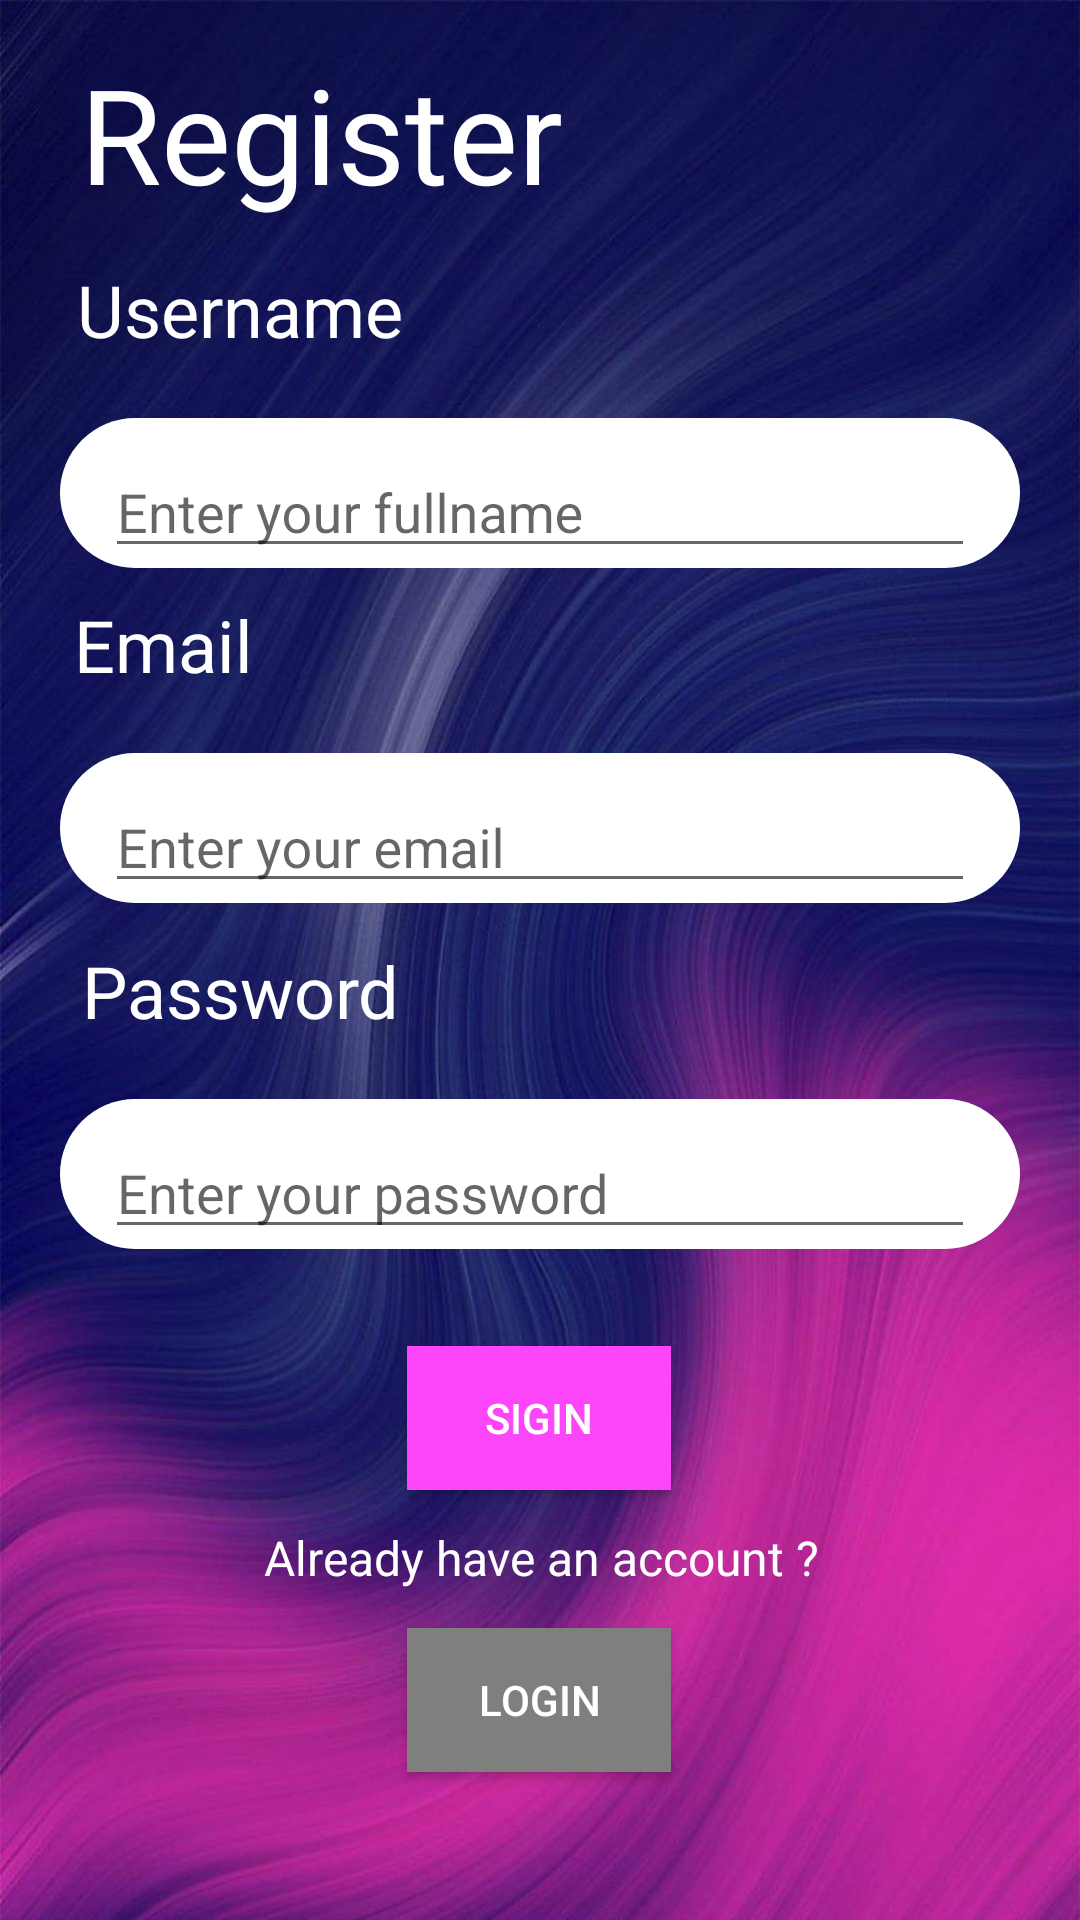

Write the Android layout XML for this screen, with the resource values it uses.
<!-- AndroidManifest.xml: application theme Theme.ChatAnuj -->
<!-- res/layout/activity_signin.xml -->
<?xml version="1.0" encoding="utf-8"?>
<androidx.constraintlayout.widget.ConstraintLayout xmlns:android="http://schemas.android.com/apk/res/android"
    xmlns:app="http://schemas.android.com/apk/res-auto"
    xmlns:tools="http://schemas.android.com/tools"
    android:id="@+id/main"
    android:layout_width="match_parent"
    android:layout_height="match_parent"
    tools:context=".login">

    <ImageView
        android:id="@+id/imageView3"
        android:layout_width="match_parent"
        android:layout_height="match_parent"
        android:scaleType="centerCrop"
        app:layout_constraintBottom_toBottomOf="parent"
        app:layout_constraintEnd_toEndOf="parent"
        app:layout_constraintHorizontal_bias="1.0"
        app:layout_constraintStart_toStartOf="parent"
        app:layout_constraintTop_toTopOf="parent"
        app:layout_constraintVertical_bias="0.0"
        app:srcCompat="@drawable/on" />

    <TextView
        android:id="@+id/textViewLogin"
        android:layout_width="wrap_content"
        android:layout_height="wrap_content"
        android:layout_margin="15dp"
        android:text="Register"
        android:textColor="#FFFFFF"
        android:textSize="44sp"
        app:layout_constraintBottom_toBottomOf="parent"
        app:layout_constraintEnd_toEndOf="parent"
        app:layout_constraintHorizontal_bias="0.07"
        app:layout_constraintStart_toStartOf="parent"
        app:layout_constraintTop_toTopOf="parent"
        app:layout_constraintVertical_bias="0.0" />

    <TextView
        android:id="@+id/textVie"
        android:layout_width="wrap_content"
        android:layout_height="wrap_content"
        android:text="Password"
        android:textColor="#FFFFFF"
        android:textSize="24sp"
        app:layout_constraintBottom_toBottomOf="parent"
        app:layout_constraintEnd_toEndOf="parent"
        app:layout_constraintHorizontal_bias="0.031"
        app:layout_constraintStart_toStartOf="@+id/linearLayoutPasswo"
        app:layout_constraintTop_toBottomOf="@+id/linearLayoutEmail"
        app:layout_constraintVertical_bias="0.042"
        tools:ignore="MissingConstraints" />

    <TextView
        android:id="@+id/textView10"
        android:layout_width="wrap_content"
        android:layout_height="wrap_content"
        android:text="Already have an account ?"
        android:textColor="#FFFFFF"
        android:textSize="16sp"
        app:layout_constraintBottom_toBottomOf="@+id/imageView3"
        app:layout_constraintEnd_toEndOf="@+id/button"
        app:layout_constraintHorizontal_bias="0.493"
        app:layout_constraintStart_toStartOf="@+id/button"
        app:layout_constraintTop_toBottomOf="@+id/linearLayoutPasswo"
        app:layout_constraintVertical_bias="0.456" />

    <Button
        android:id="@+id/button"
        android:layout_width="wrap_content"
        android:layout_height="wrap_content"
        android:background="#FD46FA"
        android:text="Sigin"
        android:textColor="#FFFFFF"
        app:layout_constraintBottom_toTopOf="@+id/textView10"
        app:layout_constraintEnd_toEndOf="@+id/linearLayoutPasswo"
        app:layout_constraintHorizontal_bias="0.498"
        app:layout_constraintStart_toStartOf="@+id/linearLayoutPasswo"
        app:layout_constraintTop_toBottomOf="@+id/linearLayoutPasswo"
        app:layout_constraintVertical_bias="0.736"
        tools:ignore="MissingConstraints" />

    <Button
        android:id="@+id/butto"
        android:layout_width="wrap_content"
        android:layout_height="wrap_content"
        android:background="#7F807D"
        android:text="Login"
        android:textColor="#FFFFFF"
        app:layout_constraintBottom_toBottomOf="@+id/imageView3"
        app:layout_constraintEnd_toEndOf="@+id/textView10"
        app:layout_constraintHorizontal_bias="0.493"
        app:layout_constraintStart_toStartOf="@+id/textView10"
        app:layout_constraintTop_toBottomOf="@+id/linearLayoutPasswo"
        app:layout_constraintVertical_bias="0.72"
        tools:ignore="MissingConstraints" />

    <LinearLayout
        android:id="@+id/linearLayoutPasswo"
        android:layout_width="match_parent"
        android:layout_height="50dp"
        android:layout_margin="20dp"
        android:layout_marginEnd="20dp"
        android:background="@drawable/corner"
        android:backgroundTint="#FFFFFF"
        android:foregroundGravity="clip_horizontal|center_horizontal"
        android:gravity="center|center_horizontal|center_vertical"
        android:orientation="horizontal"
        android:visibility="visible"
        app:layout_constraintBottom_toBottomOf="parent"
        app:layout_constraintEnd_toEndOf="parent"
        app:layout_constraintTop_toBottomOf="@+id/textVie"
        app:layout_constraintVertical_bias="0.0"
        tools:ignore="MissingConstraints">

        <com.google.android.material.textfield.TextInputLayout
            android:layout_width="match_parent"
            android:layout_height="match_parent"
            android:layout_marginLeft="15dp"
            android:layout_marginRight="15dp"
            android:visibility="visible">

            <com.google.android.material.textfield.TextInputEditText
                android:id="@+id/pass"
                android:layout_width="match_parent"
                android:layout_height="wrap_content"
                android:hint="Enter your password"
                android:inputType="textPassword"
                android:textColor="#A2A0B8"
                android:visibility="visible" />
        </com.google.android.material.textfield.TextInputLayout>


    </LinearLayout>

    <LinearLayout
        android:id="@+id/linearLayotEmail"
        android:layout_width="match_parent"
        android:layout_height="50dp"
        android:layout_margin="20dp"
        android:background="@drawable/corner"
        android:backgroundTint="#FFFFFF"
        android:foregroundGravity="clip_horizontal|center_horizontal"
        android:gravity="center|center_horizontal|center_vertical"
        android:orientation="horizontal"
        android:visibility="visible"
        app:layout_constraintBottom_toBottomOf="@+id/imageView3"
        app:layout_constraintEnd_toEndOf="parent"
        app:layout_constraintHorizontal_bias="1.0"
        app:layout_constraintStart_toStartOf="@+id/textViewEmail"
        app:layout_constraintTop_toBottomOf="@+id/textViewEmal"
        app:layout_constraintVertical_bias="0.0">

        <com.google.android.material.textfield.TextInputLayout
            android:layout_width="match_parent"
            android:layout_height="match_parent"
            android:layout_marginLeft="15dp"
            android:layout_marginRight="15dp"
            android:visibility="visible">


            <com.google.android.material.textfield.TextInputEditText
                android:id="@+id/name"
                android:layout_width="match_parent"
                android:layout_height="wrap_content"
                android:hint="Enter your fullname"
                android:textColor="#A2A0B8"
                android:visibility="visible"
                app:textInputLayoutFocusedRectEnabled="false"
                tools:ignore="TouchTargetSizeCheck" />
        </com.google.android.material.textfield.TextInputLayout>

    </LinearLayout>

    <LinearLayout
        android:id="@+id/linearLayoutEmail"
        android:layout_width="match_parent"
        android:layout_height="50dp"
        android:layout_margin="20dp"
        android:background="@drawable/corner"
        android:backgroundTint="#FFFFFF"
        android:foregroundGravity="clip_horizontal|center_horizontal"
        android:gravity="center|center_horizontal|center_vertical"
        android:orientation="horizontal"
        app:layout_constraintBottom_toBottomOf="@+id/imageView3"
        app:layout_constraintEnd_toEndOf="parent"
        app:layout_constraintHorizontal_bias="0.0"
        app:layout_constraintStart_toStartOf="@+id/textVie"
        app:layout_constraintTop_toBottomOf="@+id/textViewEmail"
        app:layout_constraintVertical_bias="0.0">

        <com.google.android.material.textfield.TextInputLayout
            android:layout_width="match_parent"
            android:layout_height="match_parent"
            android:layout_marginLeft="15dp"
            android:layout_marginRight="15dp"
            android:visibility="visible">


            <com.google.android.material.textfield.TextInputEditText
                android:id="@+id/email"
                android:layout_width="match_parent"
                android:layout_height="wrap_content"
                android:hint="Enter your email"
                android:textColor="#A2A0B8"
                android:visibility="visible"
                app:textInputLayoutFocusedRectEnabled="false"
                tools:ignore="TouchTargetSizeCheck" />
        </com.google.android.material.textfield.TextInputLayout>

    </LinearLayout>

    <TextView
        android:id="@+id/textViewEmail"
        android:layout_width="wrap_content"
        android:layout_height="wrap_content"
        android:text="Email"
        android:textColor="#FFFFFF"
        android:textSize="24sp"
        app:layout_constraintBottom_toBottomOf="parent"
        app:layout_constraintEnd_toEndOf="parent"
        app:layout_constraintHorizontal_bias="0.082"
        app:layout_constraintStart_toStartOf="parent"
        app:layout_constraintTop_toBottomOf="@+id/linearLayotEmail"
        app:layout_constraintVertical_bias="0.022" />

    <TextView
        android:id="@+id/textViewEmal"
        android:layout_width="wrap_content"
        android:layout_height="wrap_content"
        android:text="Username"
        android:textColor="#FFFFFF"
        android:textSize="24sp"
        app:layout_constraintBottom_toBottomOf="parent"
        app:layout_constraintEnd_toEndOf="parent"
        app:layout_constraintHorizontal_bias="0.024"
        app:layout_constraintStart_toStartOf="@+id/linearLayotEmail"
        app:layout_constraintTop_toBottomOf="@+id/textViewLogin"
        app:layout_constraintVertical_bias="0.025" />

</androidx.constraintlayout.widget.ConstraintLayout>
<!-- resources referenced by this layout -->
<resources>
  <!-- drawable corner (drawable) -->
  <?xml version="1.0" encoding="utf-8"?>
  
  <shape xmlns:android="http://schemas.android.com/apk/res/android"
      android:tint="#F2F2F2">
  <corners
      android:radius="50dp"/>
  
  
  </shape>
  <!-- drawable on: jpg bitmap (drawable, 91084 bytes) -->
  <style name="Theme.ChatAnuj" parent="Base.Theme.ChatAnuj" />
  <style name="Base.Theme.ChatAnuj" parent="Theme.AppCompat.DayNight.NoActionBar">
          
          
      </style>
</resources>
